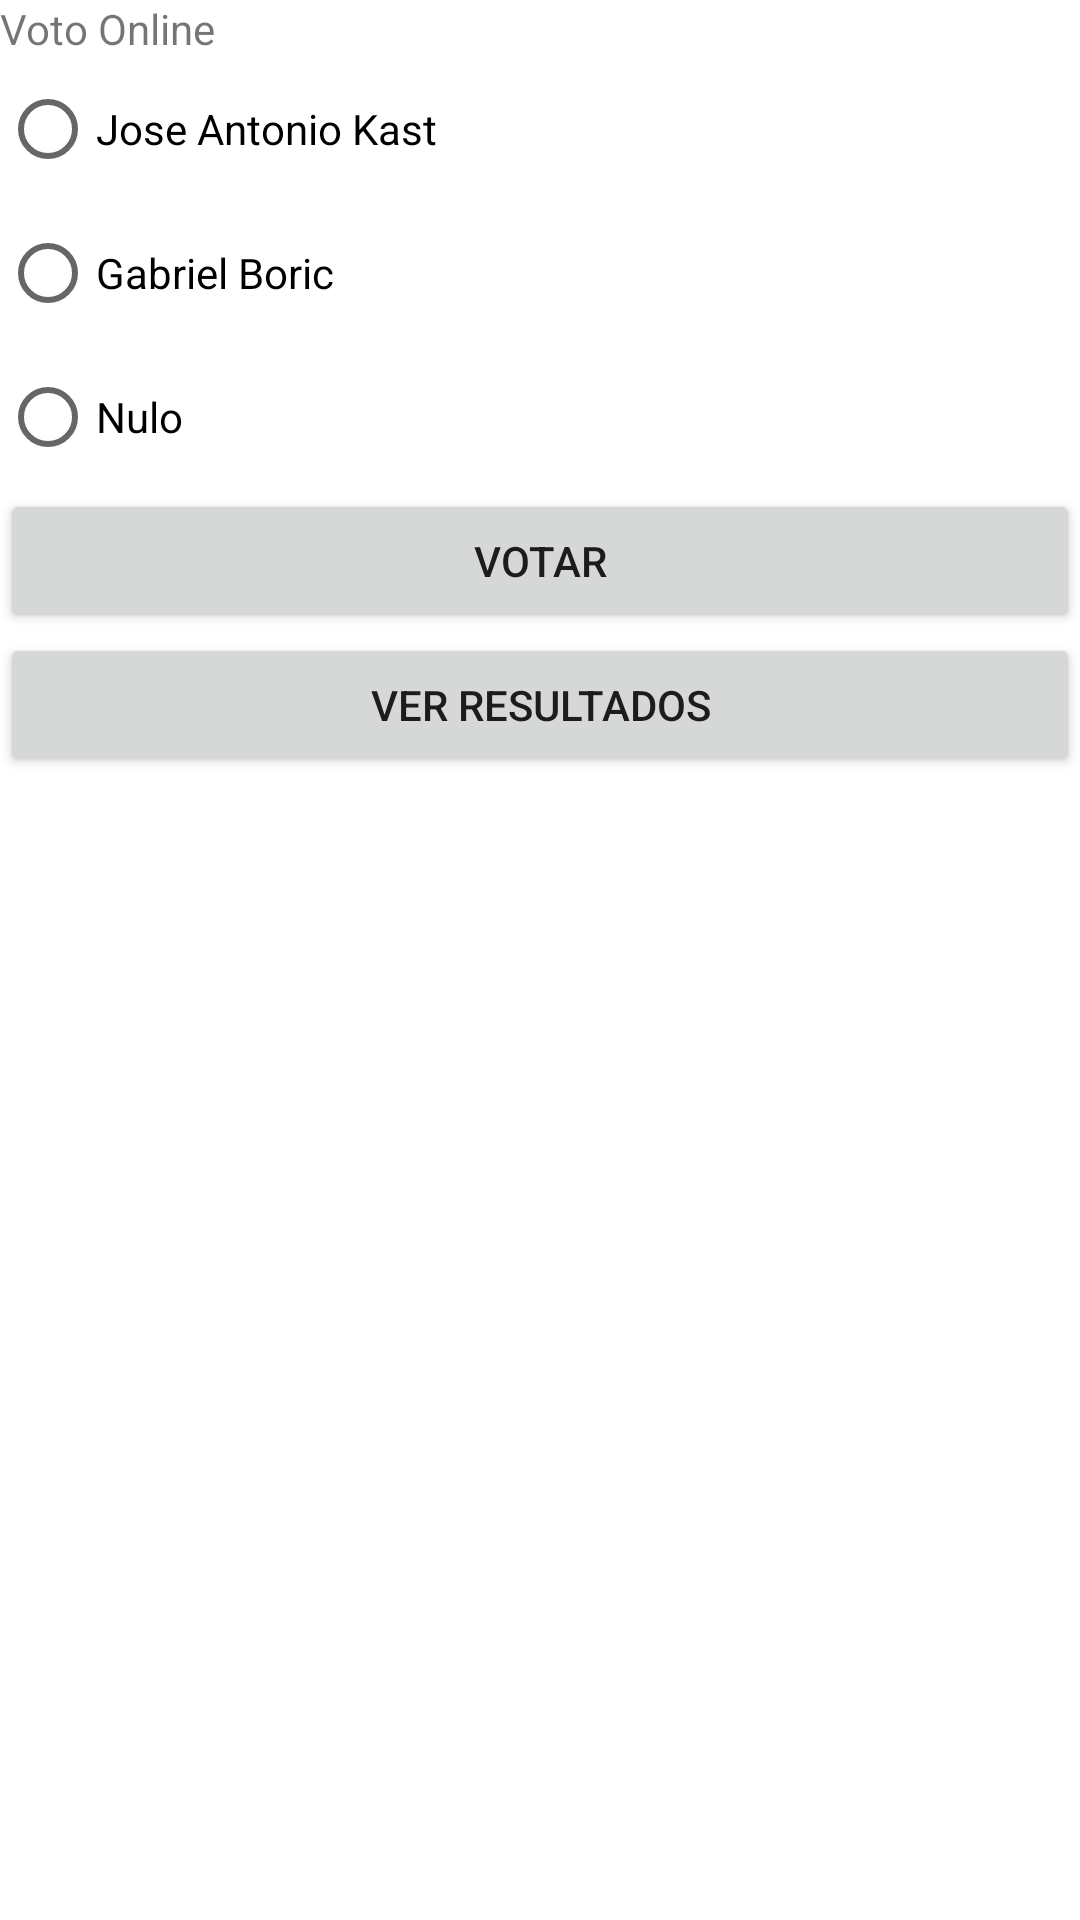

The Android layout XML behind this screen, and the referenced resources:
<!-- AndroidManifest.xml: application theme Theme.Laprueba3 -->
<!-- res/layout/activity_main.xml -->
<?xml version="1.0" encoding="utf-8"?>
<androidx.constraintlayout.widget.ConstraintLayout xmlns:android="http://schemas.android.com/apk/res/android"
    xmlns:app="http://schemas.android.com/apk/res-auto"
    xmlns:tools="http://schemas.android.com/tools"
    android:layout_width="match_parent"
    android:layout_height="match_parent"
    tools:context=".MainActivity">

    <LinearLayout
        android:layout_width="match_parent"
        android:layout_height="wrap_content"
        android:orientation="vertical">

        <LinearLayout
            android:layout_width="match_parent"
            android:layout_height="wrap_content"
            android:orientation="horizontal">

            <TextView
                android:id="@+id/textView"
                android:layout_width="wrap_content"
                android:layout_height="wrap_content"
                android:layout_weight="1"
                android:text="Voto Online" />
        </LinearLayout>

        <LinearLayout
            android:layout_width="match_parent"
            android:layout_height="wrap_content"
            android:orientation="horizontal">

            <RadioGroup
                android:id="@+id/rgVotos"
                android:layout_width="match_parent"
                android:layout_height="wrap_content"
                android:layout_weight="1">

                <RadioButton
                    android:id="@+id/rbKast"
                    android:layout_width="wrap_content"
                    android:layout_height="wrap_content"
                    android:layout_weight="1"
                    android:text="Jose Antonio Kast" />

                <RadioButton
                    android:id="@+id/rbBoric"
                    android:layout_width="wrap_content"
                    android:layout_height="wrap_content"
                    android:layout_weight="1"
                    android:text="Gabriel Boric" />

                <RadioButton
                    android:id="@+id/rbNulo"
                    android:layout_width="wrap_content"
                    android:layout_height="wrap_content"
                    android:layout_weight="1"
                    android:text="Nulo" />
            </RadioGroup>

        </LinearLayout>

        <LinearLayout
            android:layout_width="match_parent"
            android:layout_height="wrap_content"
            android:orientation="horizontal">

            <Button
                android:id="@+id/btnVotar"
                android:layout_width="wrap_content"
                android:layout_height="wrap_content"
                android:layout_weight="1"
                android:text="Votar" />
        </LinearLayout>

        <LinearLayout
            android:layout_width="match_parent"
            android:layout_height="match_parent"
            android:orientation="horizontal">

            <Button
                android:id="@+id/btnResultados"
                android:layout_width="wrap_content"
                android:layout_height="wrap_content"
                android:layout_weight="1"
                android:text="Ver Resultados" />
        </LinearLayout>
    </LinearLayout>
</androidx.constraintlayout.widget.ConstraintLayout>
<!-- resources referenced by this layout -->
<resources>
  <style name="Theme.Laprueba3" parent="Theme.MaterialComponents.DayNight.DarkActionBar">
          
          <item name="colorPrimary">@color/purple_500</item>
          <item name="colorPrimaryVariant">@color/purple_700</item>
          <item name="colorOnPrimary">@color/white</item>
          
          <item name="colorSecondary">@color/teal_200</item>
          <item name="colorSecondaryVariant">@color/teal_700</item>
          <item name="colorOnSecondary">@color/black</item>
          
          <item name="android:statusBarColor" tools:targetApi="l">?attr/colorPrimaryVariant</item>
          
      </style>
  <!-- not gathered from this repository: default colours our renderer supplied (Android Studio template values) -->
  <color name="purple_500">#FF6200EE</color>
  <color name="purple_700">#FF3700B3</color>
  <color name="teal_200">#FF03DAC5</color>
  <color name="teal_700">#FF018786</color>
  <color name="black">#FF000000</color>
  <color name="white">#FFFFFFFF</color>
</resources>
